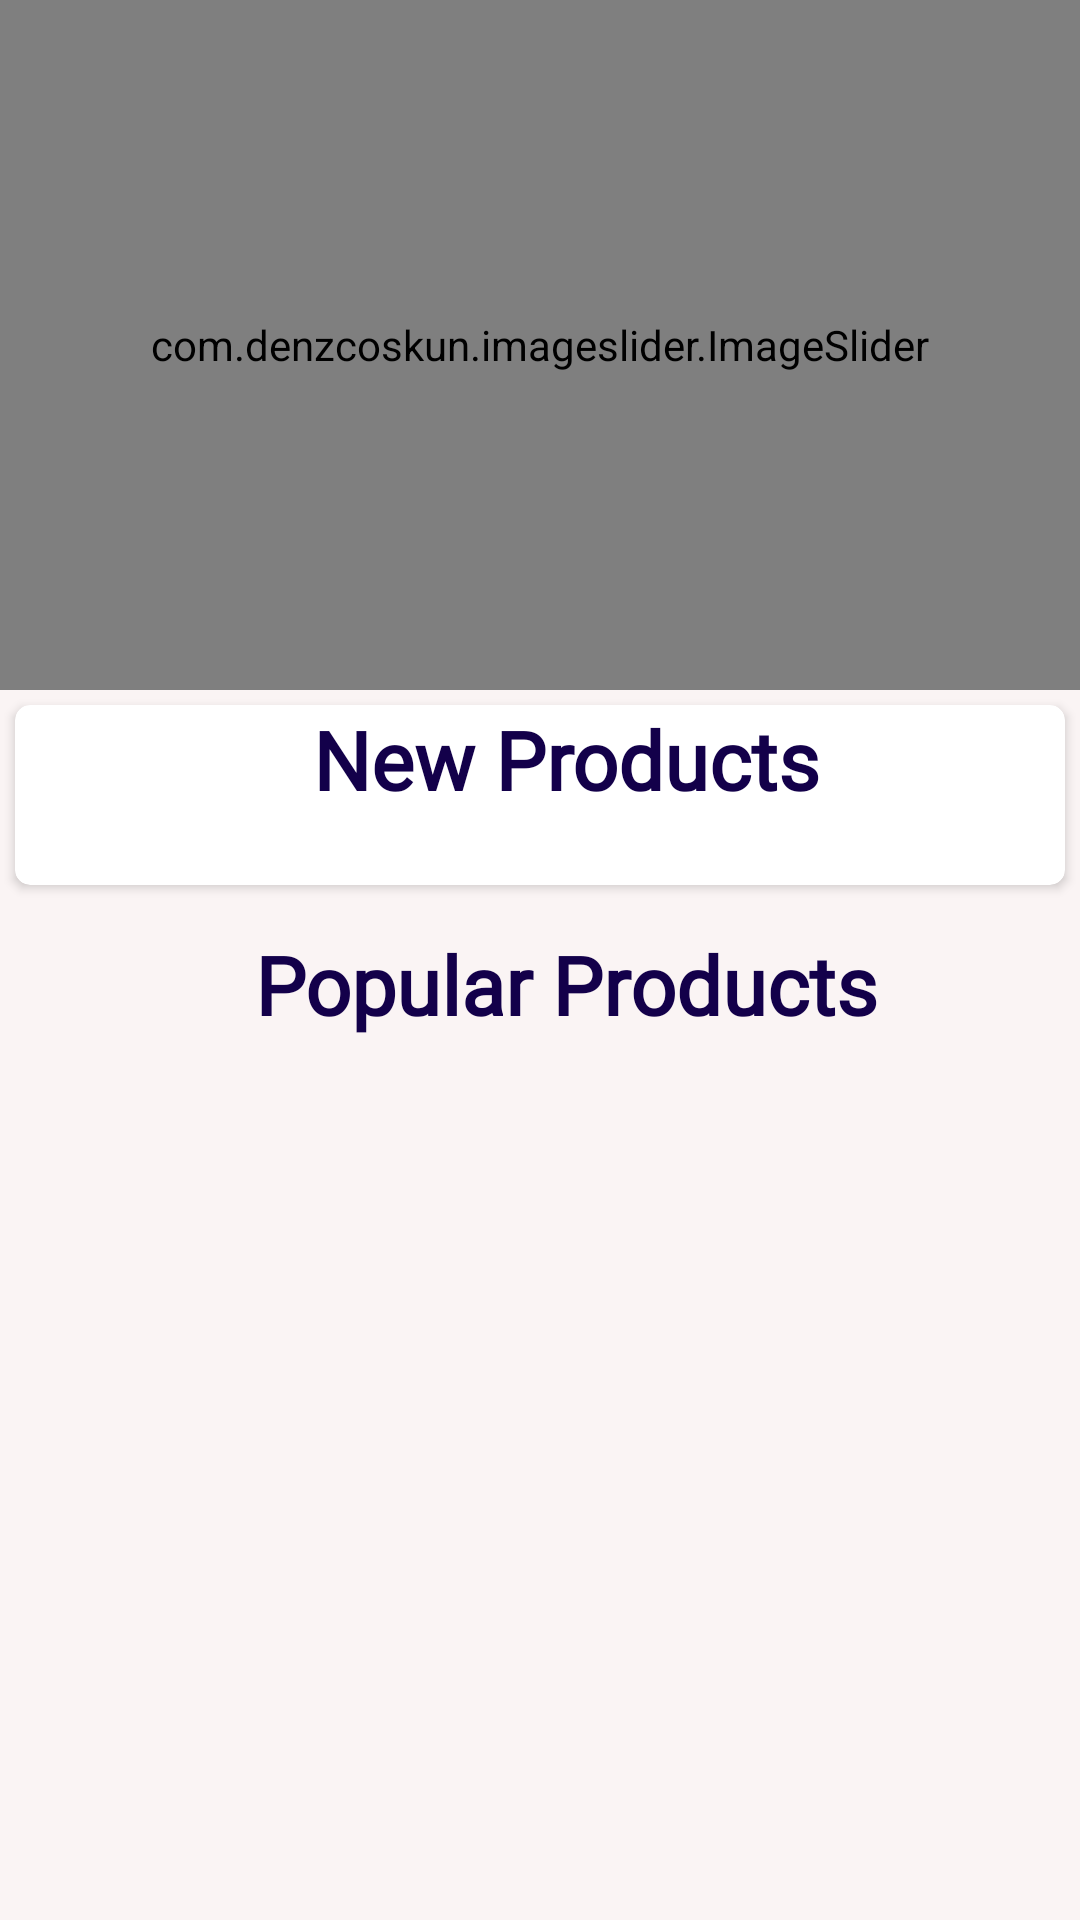

Write the Android layout XML for this screen, with the resource values it uses.
<!-- AndroidManifest.xml: application theme Theme.QuickCart -->
<!-- res/layout/fragment_home.xml -->
<?xml version="1.0" encoding="utf-8"?>
<androidx.core.widget.NestedScrollView xmlns:android="http://schemas.android.com/apk/res/android"
    xmlns:tools="http://schemas.android.com/tools"
    android:layout_width="match_parent"
    android:layout_height="match_parent"
    android:background="@color/lightgrey"
    xmlns:app="http://schemas.android.com/apk/res-auto"
    tools:context=".Fragment.HomeFragment">



    <LinearLayout
        android:id="@+id/home_layout"
        android:layout_width="match_parent"
        android:layout_height="wrap_content"
        android:orientation="vertical">


        <com.denzcoskun.imageslider.ImageSlider
            android:id="@+id/image_slider"
            android:layout_width="match_parent"
            android:layout_height="230dp"
            app:iss_auto_cycle="true"
            app:iss_delay="0"
            app:iss_period="3000" />



        <androidx.cardview.widget.CardView
            android:layout_width="match_parent"
            android:layout_height="wrap_content"
            android:layout_margin="5dp"
            android:layout_marginTop="10dp"
            android:elevation="6dp"
            app:cardCornerRadius="5dp">


            <LinearLayout
                android:layout_width="match_parent"
                android:layout_height="wrap_content"
                android:orientation="vertical">

                <LinearLayout
                    android:layout_width="match_parent"
                    android:orientation="vertical"
                    android:layout_marginLeft="9dp"
                    android:layout_marginRight="9dp"
                    android:layout_height="wrap_content">

                    <TextView
                        android:id="@+id/new_product_name"
                        android:layout_width="wrap_content"
                        android:layout_height="wrap_content"
                        android:layout_marginLeft="9dp"
                        android:fontFamily="@font/quick_font"
                        android:layout_gravity="center"
                        android:text="New Products"
                        android:textSize="27sp"
                        android:textColor="@color/AccentColor"
                        android:textStyle="bold" >

                    </TextView>

                </LinearLayout>

                <androidx.recyclerview.widget.RecyclerView
                    android:id="@+id/new_product_rec"
                    android:layout_width="match_parent"
                    android:layout_height="wrap_content"
                    android:layout_margin="7dp"
                    android:layout_marginTop="6dp"
                    android:padding="5dp" >

                </androidx.recyclerview.widget.RecyclerView>
            </LinearLayout>

        </androidx.cardview.widget.CardView>

        <LinearLayout
            android:layout_width="match_parent"
            android:layout_height="match_parent"
            android:orientation="vertical">

            <LinearLayout
                android:layout_width="match_parent"
                android:layout_marginLeft="9dp"
                android:layout_marginRight="9dp"
                android:orientation="vertical"
                android:layout_height="wrap_content">

                <TextView
                    android:id="@+id/popular_products"
                    android:layout_width="wrap_content"
                    android:layout_height="wrap_content"
                    android:layout_marginLeft="9dp"
                    android:layout_marginTop="10dp"
                    android:fontFamily="@font/quick_font"
                    android:text="Popular Products"
                    android:textColor="@color/AccentColor"
                    android:textSize="27sp"
                    android:layout_gravity="center"
                    android:textStyle="bold" />

            </LinearLayout>

            <androidx.recyclerview.widget.RecyclerView
                android:id="@+id/popular_products_rec"
                android:layout_width="match_parent"
                android:layout_height="wrap_content"
                android:layout_gravity="center"
                android:layout_margin="7dp"
                android:layout_marginTop="6dp"
                android:padding="5dp" />
        </LinearLayout>

    </LinearLayout>




</androidx.core.widget.NestedScrollView>
<!-- resources referenced by this layout -->
<resources>
  <color name="AccentColor">#13004A</color>
  <color name="lightgrey">#FAF4F4</color>
  <style name="Theme.QuickCart" parent="Base.Theme.QuickCart" />
  <style name="Base.Theme.QuickCart" parent="Theme.Material3.DayNight.NoActionBar">
          
          
          <item name="colorPrimaryContainer">@color/PrimaryColor</item>
          <item name="colorAccent">@color/AccentColor</item>
  
          <item name="colorSecondary">@color/yellow</item>
  
  
          <item name="android:statusBarColor" tools:targetapi="l">@color/AccentColor</item>
  
      </style>
  <color name="PrimaryColor">#A4FAFA</color>
  <color name="yellow">#FFEECD</color>
</resources>
